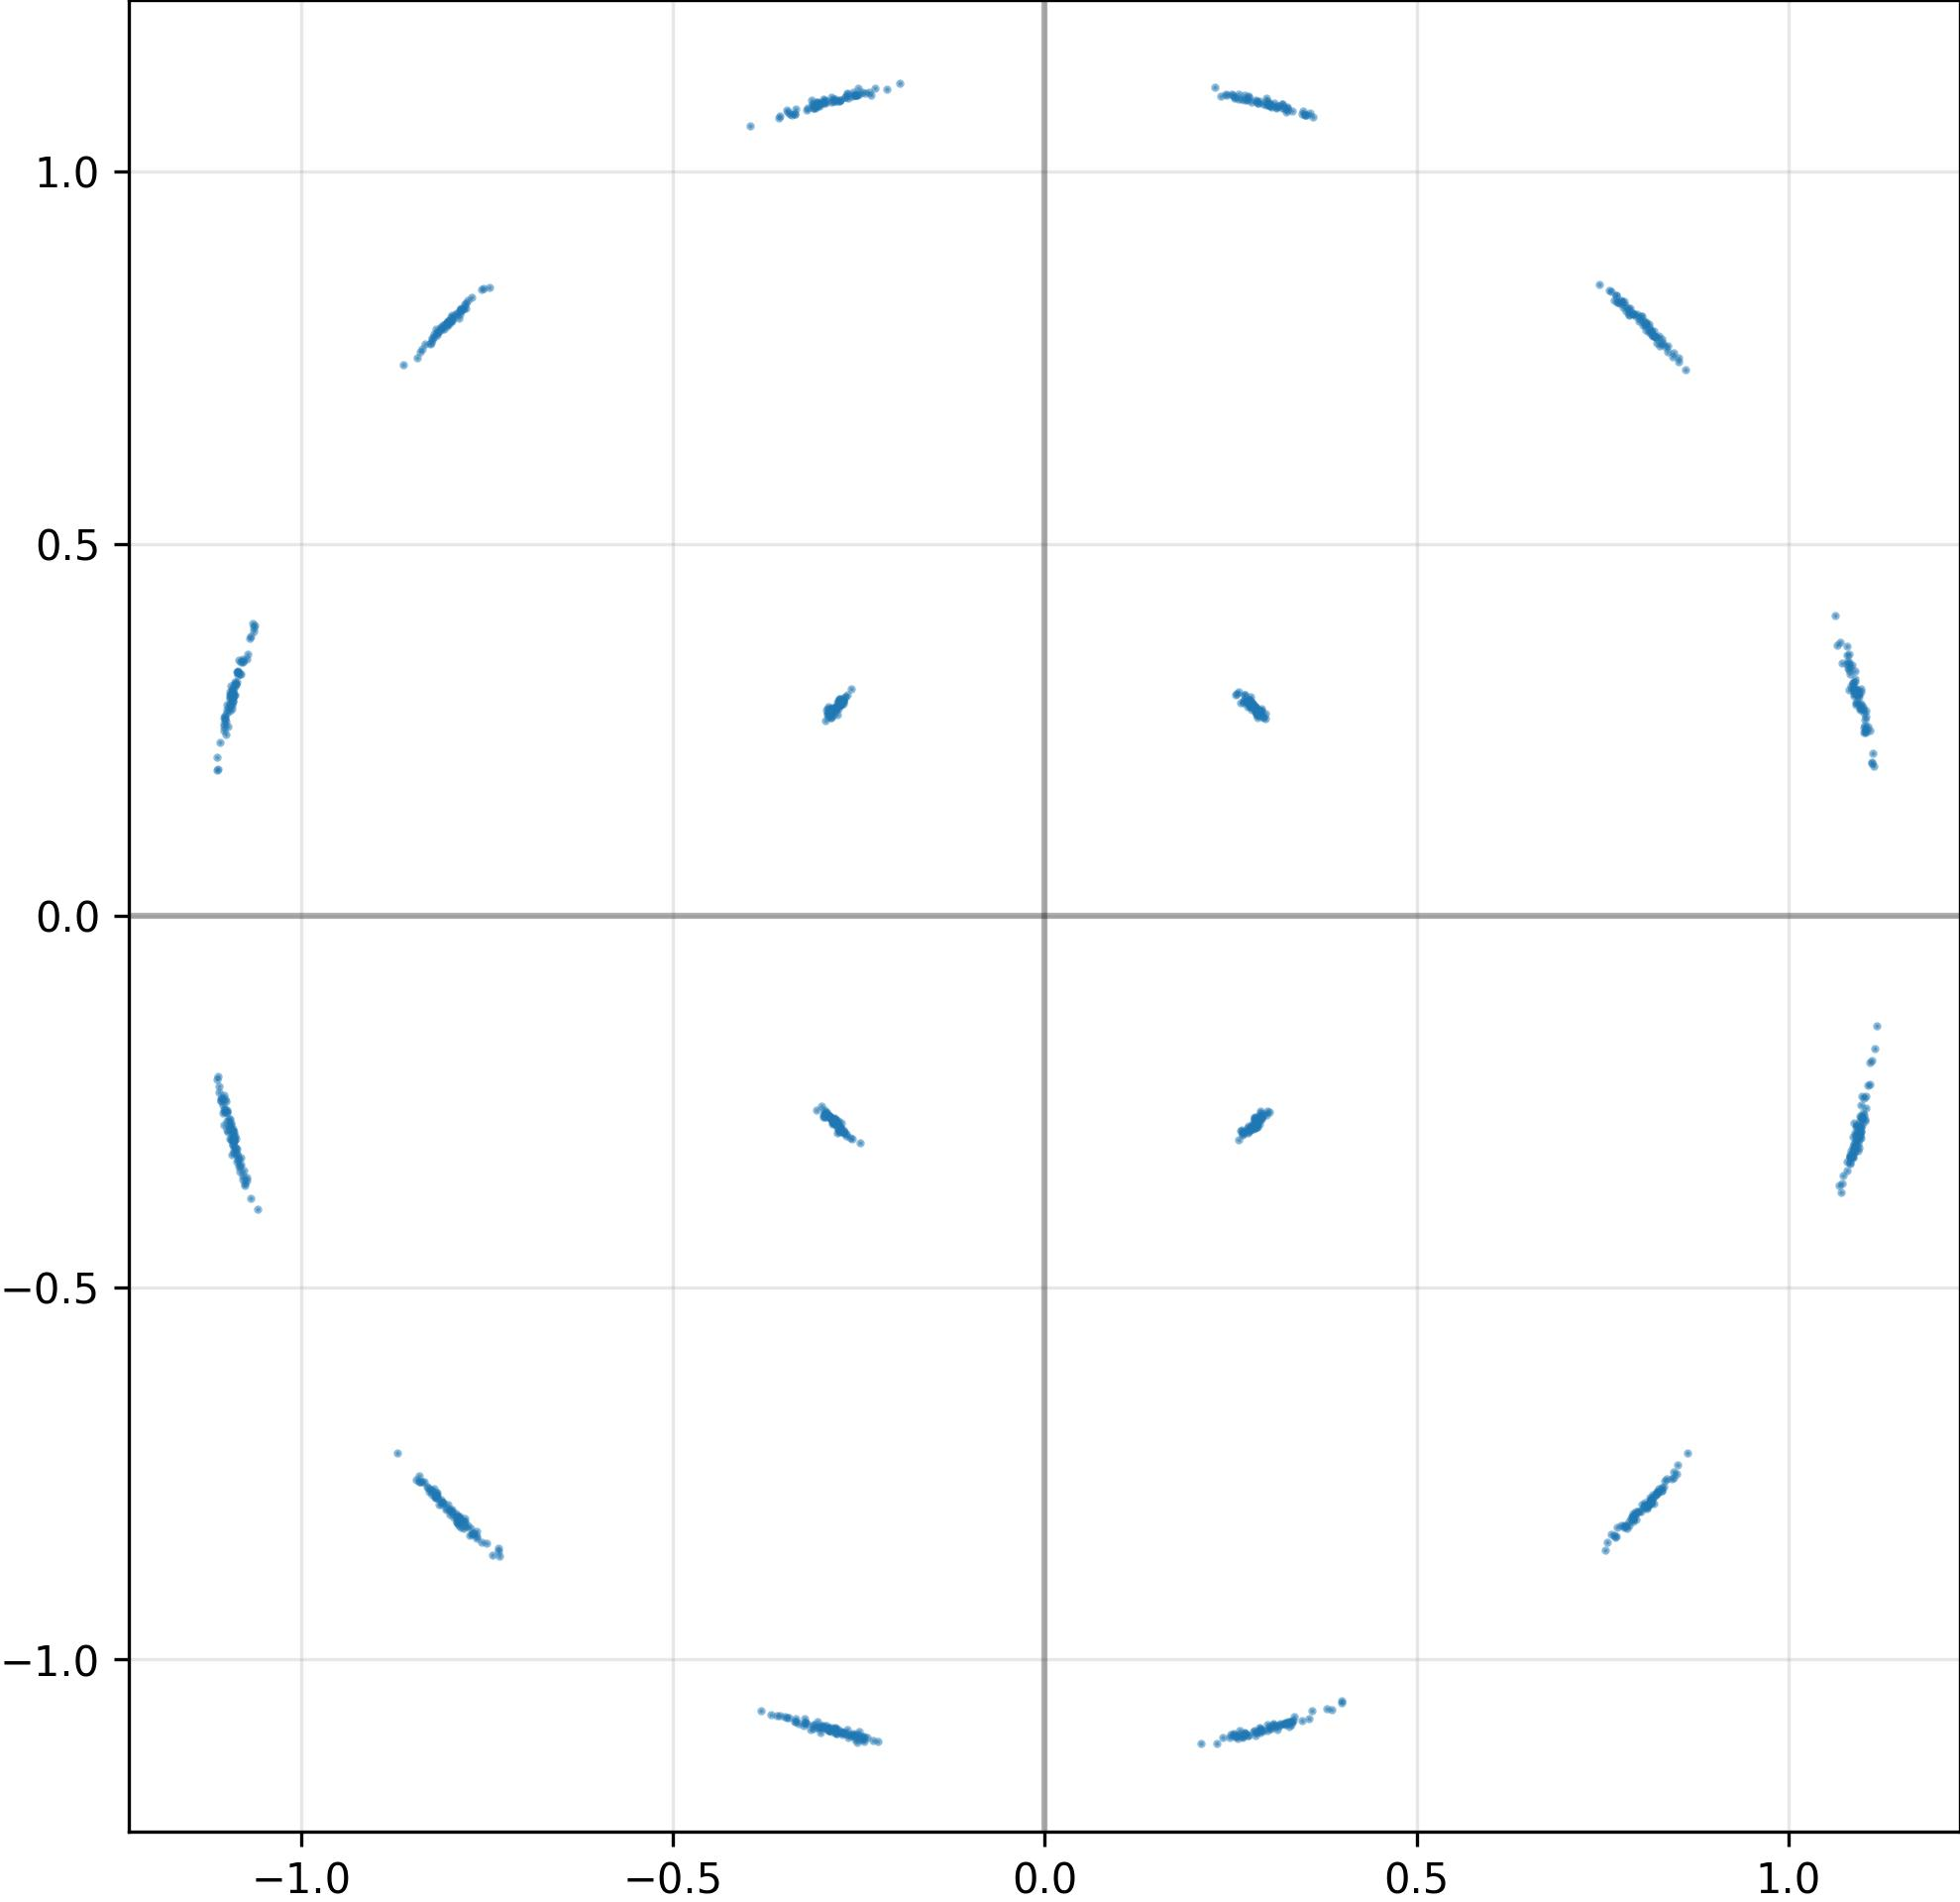

The table this chart was drawn from, first rows:
I, Q
-2.742924392223358154e-01, -2.872464358806610107e-01
8.070419430732727051e-01, -7.929785847663879395e-01
-2.695927619934082031e-01, -1.097436308860778809e+00
2.713814377784729004e-01, 2.876892983913421631e-01
-1.076012253761291504e+00, -3.594310879707336426e-01
-7.334818840026855469e-01, -8.612775802612304688e-01
8.458166718482971191e-01, -7.556128501892089844e-01
-7.815737724304199219e-01, -8.147143721580505371e-01
-2.811141610145568848e-01, -1.094075918197631836e+00
7.935003042221069336e-01, -8.048028945922851562e-01
-8.091117739677429199e-01, -7.886492609977722168e-01
-2.823094427585601807e-01, 2.790408134460449219e-01
7.877973318099975586e-01, -8.108900189399719238e-01
8.078018426895141602e-01, 7.974543571472167969e-01
-7.875752449035644531e-01, -8.139362931251525879e-01
-8.328823447227478027e-01, 7.688306570053100586e-01
-7.673077583312988281e-01, -8.301131725311279297e-01
1.092083573341369629e+00, -2.822978496551513672e-01
-8.160973191261291504e-01, 7.842372655868530273e-01
-1.088944554328918457e+00, 3.144216239452362061e-01
-3.148044347763061523e-01, -1.093376159667968750e+00
2.744127213954925537e-01, -2.828042507171630859e-01
-2.753311693668365479e-01, 1.095632314682006836e+00
2.793717384338378906e-01, -2.830184400081634521e-01
3.016774058341979980e-01, 1.090160012245178223e+00
7.656065225601196289e-01, -8.334344029426574707e-01
3.606136143207550049e-01, 1.073251962661743164e+00
7.916258573532104492e-01, -8.139393329620361328e-01
-3.343583643436431885e-01, -1.079354524612426758e+00
2.926834523677825928e-01, 2.679479122161865234e-01
-1.109610676765441895e+00, -2.371588647365570068e-01
-7.705603837966918945e-01, 8.309106230735778809e-01
-7.853120565414428711e-01, 8.124338984489440918e-01
1.080996036529541016e+00, 3.037871718406677246e-01
-1.095336198806762695e+00, -2.998946607112884521e-01
7.817766666412353516e-01, -8.199080228805541992e-01
7.912665605545043945e-01, -8.097426891326904297e-01
-1.093790769577026367e+00, -2.808677554130554199e-01
8.229629993438720703e-01, 7.766200900077819824e-01
-8.213466405868530273e-01, 7.775831818580627441e-01
-8.436387181282043457e-01, 7.499661445617675781e-01
8.497033715248107910e-01, -7.502528429031372070e-01
-2.392580211162567139e-01, -1.105005025863647461e+00
-3.008874654769897461e-01, 1.092409491539001465e+00
-1.092876791954040527e+00, 2.841239571571350098e-01
-2.815806865692138672e-01, 2.773609161376953125e-01
2.835118770599365234e-01, -2.784877717494964600e-01
7.799922227859497070e-01, 8.204749822616577148e-01
-2.725138068199157715e-01, -1.097848176956176758e+00
1.089135527610778809e+00, 3.046630620956420898e-01
1.087147355079650879e+00, -3.101702630519866943e-01
1.094156146049499512e+00, -2.886220812797546387e-01
-7.700505256652832031e-01, -8.321709632873535156e-01
8.160983920097351074e-01, -7.867796421051025391e-01
-2.722643315792083740e-01, -1.100353598594665527e+00
-2.799248397350311279e-01, -2.811868488788604736e-01
-1.101906657218933105e+00, 2.638884782791137695e-01
7.845095396041870117e-01, 8.165960907936096191e-01
1.097692251205444336e+00, -2.839688956737518311e-01
2.884876430034637451e-01, -2.751686871051788330e-01
... 964 more rows
